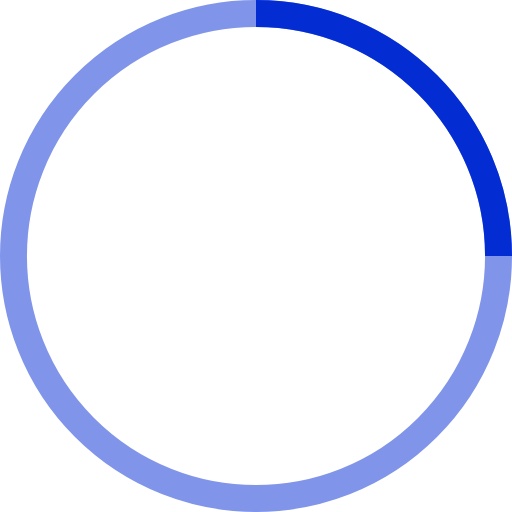
t = 0.00 s
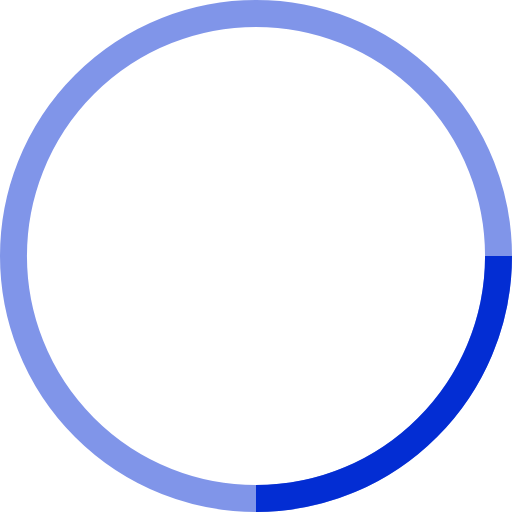
t = 0.25 s
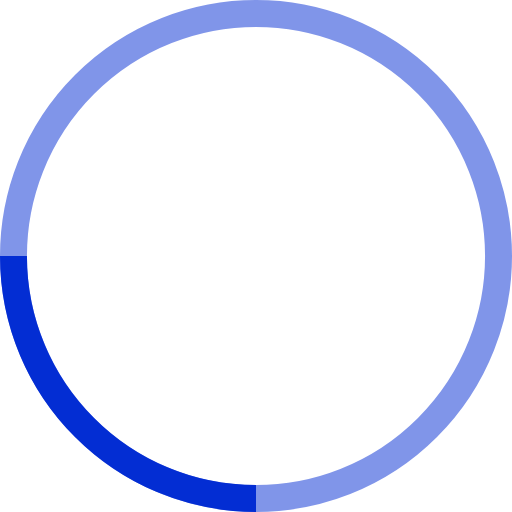
t = 0.50 s
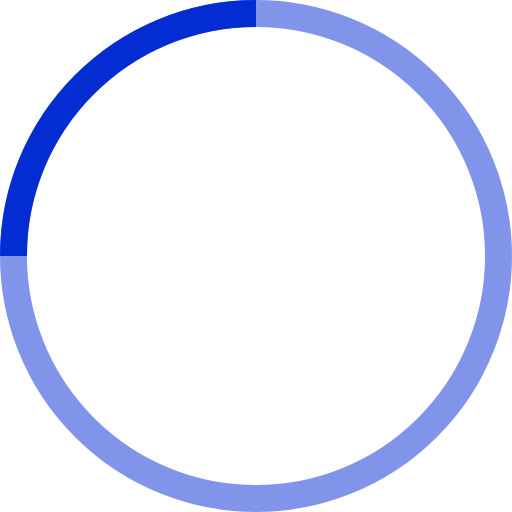
t = 0.75 s

The animated SVG that drew these frames (rendered in a browser with its animation timeline set to each time). Animation: 1 SMIL element (animateTransform=1); one cycle of 1.00 s, repeats indefinitely.

<!--By Sam Herbert (@sherb), for everyone. More @ http://goo.gl/7AJzbL--><svg viewBox="0 0 38 38" xmlns="http://www.w3.org/2000/svg" stroke="hsl(228, 97%, 42%)"><g fill="none" fill-rule="evenodd"><g transform="translate(1 1)" stroke-width="2"><circle stroke-opacity=".5" cx="18" cy="18" r="18"/><path d="M36 18c0-9.94-8.06-18-18-18"><animateTransform attributeName="transform" type="rotate" from="0 18 18" to="360 18 18" dur="1s" repeatCount="indefinite"/></path></g></g></svg>
